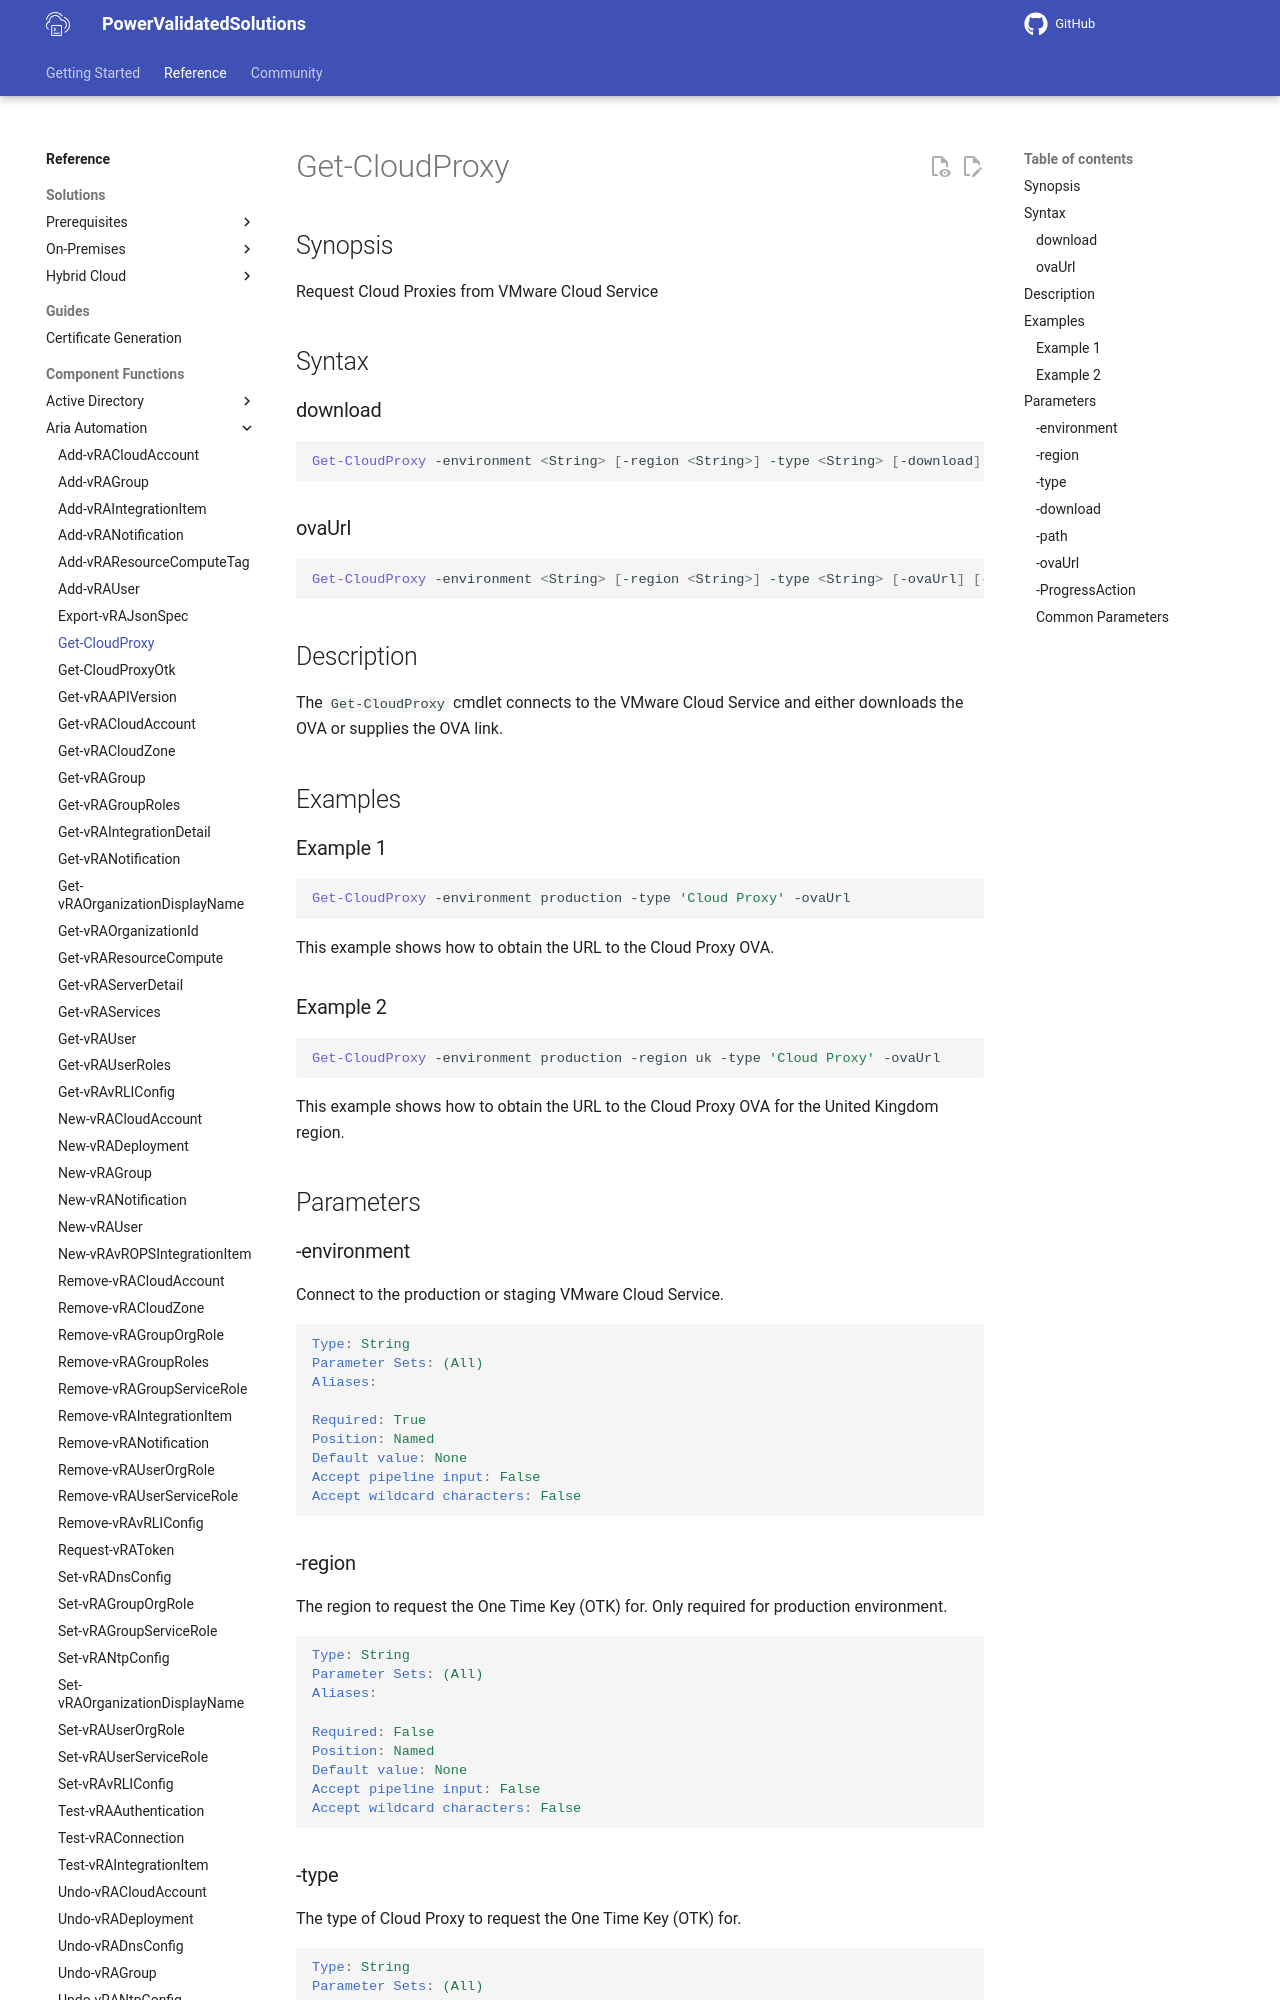

repository: vmware/power-validated-solutions-for-cloud-foundation · page: documentation/functions/aria-suite/aria-automation/Get-CloudProxy/index.html · generator: mkdocs

# Get-CloudProxy

## Synopsis

Request Cloud Proxies from VMware Cloud Service

## Syntax

### download

```powershell
Get-CloudProxy -environment <String> [-region <String>] -type <String> [-download] [-path <String>] [-ProgressAction <ActionPreference>] [<CommonParameters>]
```

### ovaUrl

```powershell
Get-CloudProxy -environment <String> [-region <String>] -type <String> [-ovaUrl] [-ProgressAction <ActionPreference>] [<CommonParameters>]
```

## Description

The `Get-CloudProxy` cmdlet connects to the VMware Cloud Service and either downloads the OVA or supplies the OVA link.

## Examples

### Example 1

```powershell
Get-CloudProxy -environment production -type 'Cloud Proxy' -ovaUrl
```

This example shows how to obtain the URL to the Cloud Proxy OVA.

### Example 2

```powershell
Get-CloudProxy -environment production -region uk -type 'Cloud Proxy' -ovaUrl
```

This example shows how to obtain the URL to the Cloud Proxy OVA for the United Kingdom region.

## Parameters

### -environment

Connect to the production or staging VMware Cloud Service.

```yaml
Type: String
Parameter Sets: (All)
Aliases:

Required: True
Position: Named
Default value: None
Accept pipeline input: False
Accept wildcard characters: False
```

### -region

The region to request the One Time Key (OTK) for. Only required for production environment.

```yaml
Type: String
Parameter Sets: (All)
Aliases:

Required: False
Position: Named
Default value: None
Accept pipeline input: False
Accept wildcard characters: False
```
